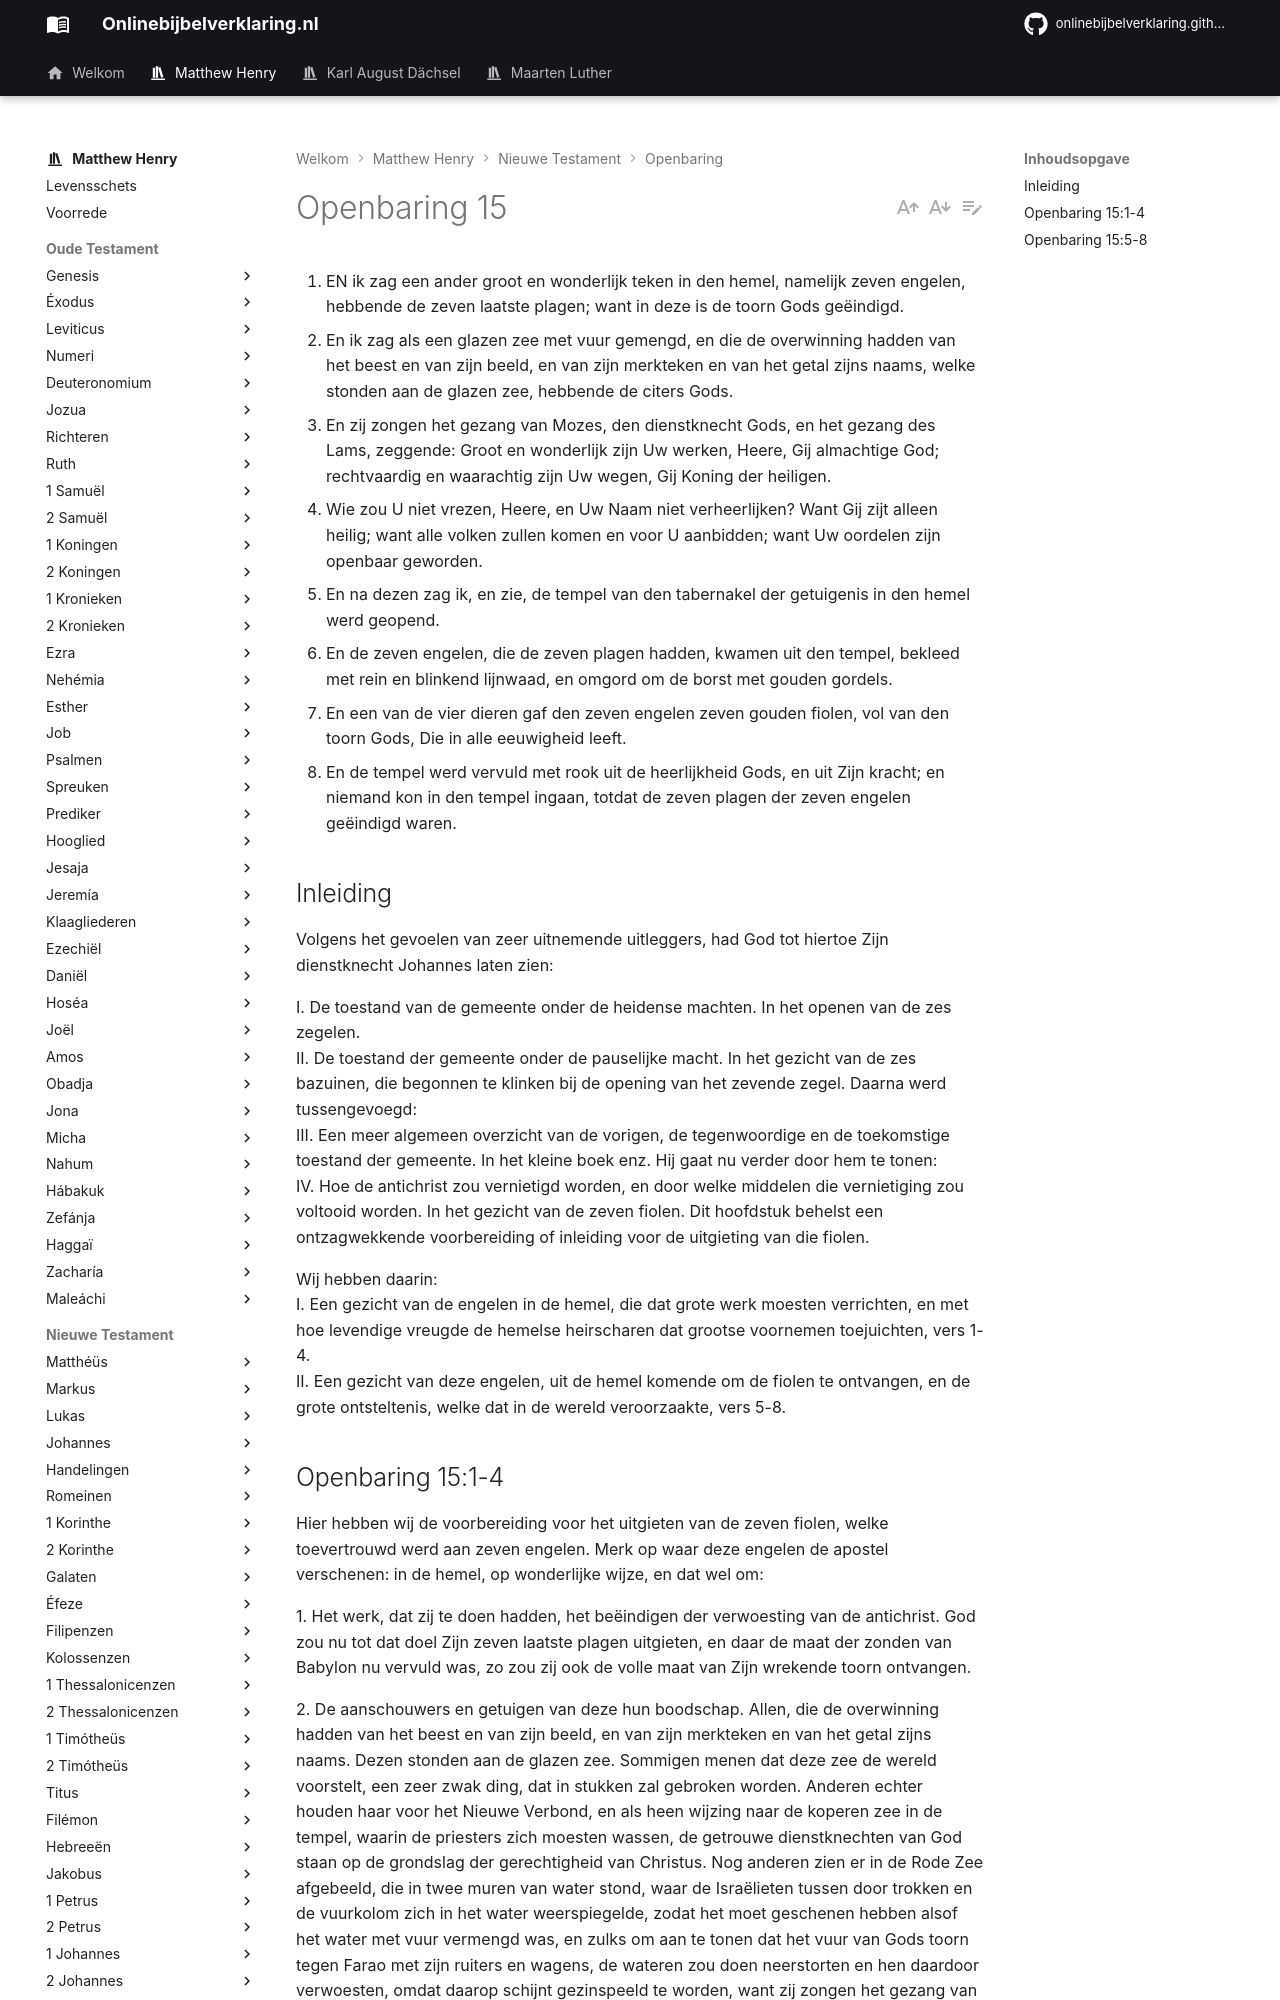

repository: onlinebijbelverklaring/dev-preview · page: matthewhenry/Openbaring/Openbaring15/index.html · generator: mkdocs

1. EN ik zag een ander groot en wonderlijk teken in den hemel, namelijk zeven engelen, hebbende de zeven laatste plagen; want in deze is de toorn Gods geëindigd.
2. En ik zag als een glazen zee met vuur gemengd, en die de overwinning hadden van het beest en van zijn beeld, en van zijn merkteken en van het getal zijns naams, welke stonden aan de glazen zee, hebbende de citers Gods.
3. En zij zongen het gezang van Mozes, den dienstknecht Gods, en het gezang des Lams, zeggende: Groot en wonderlijk zijn Uw werken, Heere, Gij almachtige God; rechtvaardig en waarachtig zijn Uw wegen, Gij Koning der heiligen.
4. Wie zou U niet vrezen, Heere, en Uw Naam niet verheerlijken? Want Gij zijt alleen heilig; want alle volken zullen komen en voor U aanbidden; want Uw oordelen zijn openbaar geworden.
5. En na dezen zag ik, en zie, de tempel van den tabernakel der getuigenis in den hemel werd geopend.
6. En de zeven engelen, die de zeven plagen hadden, kwamen uit den tempel, bekleed met rein en blinkend lijnwaad, en omgord om de borst met gouden gordels.
7. En een van de vier dieren gaf den zeven engelen zeven gouden fiolen, vol van den toorn Gods, Die in alle eeuwigheid leeft.
8. En de tempel werd vervuld met rook uit de heerlijkheid Gods, en uit Zijn kracht; en niemand kon in den tempel ingaan, totdat de zeven plagen der zeven engelen geëindigd waren.

## Inleiding

Volgens het gevoelen van zeer uitnemende uitleggers, had God tot hiertoe Zijn dienstknecht Johannes laten zien:  

I. De toestand van de gemeente onder de heidense machten. In het openen van de zes zegelen.  
II. De toestand der gemeente onder de pauselijke macht. In het gezicht van de zes bazuinen, die begonnen te klinken bij de opening van het zevende zegel. Daarna werd tussengevoegd:  
III. Een meer algemeen overzicht van de vorigen, de tegenwoordige en de toekomstige toestand der gemeente. In het kleine boek enz. Hij gaat nu verder door hem te tonen:  
IV. Hoe de antichrist zou vernietigd worden, en door welke middelen die vernietiging zou voltooid worden. In het gezicht van de zeven fiolen. Dit hoofdstuk behelst een ontzagwekkende voorbereiding of inleiding voor de uitgieting van die fiolen.  

Wij hebben daarin:  
I. Een gezicht van de engelen in de hemel, die dat grote werk moesten verrichten, en met hoe levendige vreugde de hemelse heirscharen dat grootse voornemen toejuichten, vers 1-4.  
II. Een gezicht van deze engelen, uit de hemel komende om de fiolen te ontvangen, en de grote ontsteltenis, welke dat in de wereld veroorzaakte, vers 5-8.
